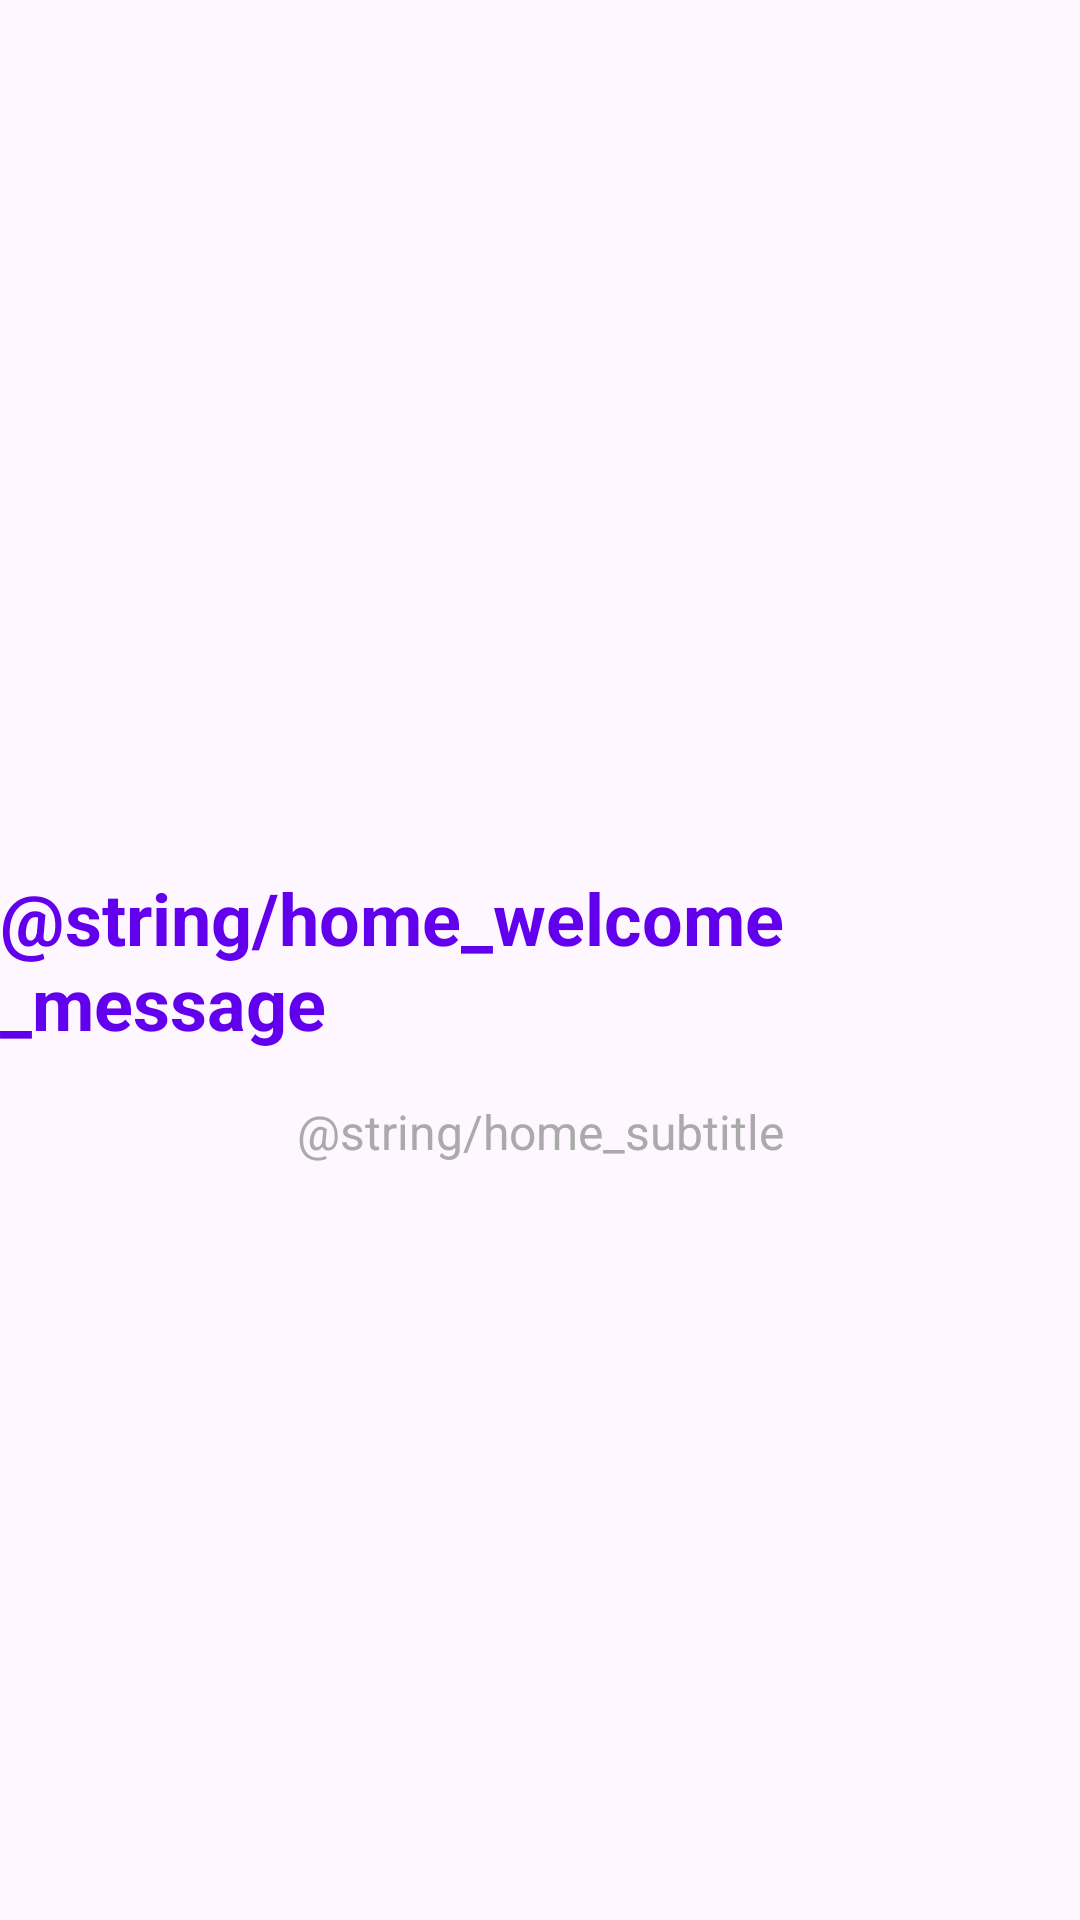

Layout XML and referenced resources for this Android screen:
<!-- AndroidManifest.xml: application theme Theme.Connecttex -->
<!-- res/layout/fragment_home.xml -->
<?xml version="1.0" encoding="utf-8"?>
<androidx.constraintlayout.widget.ConstraintLayout xmlns:android="http://schemas.android.com/apk/res/android"
    xmlns:app="http://schemas.android.com/apk/res-auto"
    xmlns:tools="http://schemas.android.com/tools"
    android:layout_width="match_parent"
    android:layout_height="match_parent"
    tools:context=".HomeFragment">

    <TextView
        android:id="@+id/tvWelcome"
        android:layout_width="wrap_content"
        android:layout_height="wrap_content"
        android:text="@string/home_welcome_message"
        android:textSize="24sp"
        android:textStyle="bold"
        android:textColor="@color/design_default_color_primary"
        app:layout_constraintBottom_toBottomOf="parent"
        app:layout_constraintEnd_toEndOf="parent"
        app:layout_constraintStart_toStartOf="parent"
        app:layout_constraintTop_toTopOf="parent" />

    <TextView
        android:id="@+id/tvSubtitle"
        android:layout_width="wrap_content"
        android:layout_height="wrap_content"
        android:layout_marginTop="16dp"
        android:text="@string/home_subtitle"
        android:textSize="16sp"
        android:textColor="@android:color/darker_gray"
        app:layout_constraintEnd_toEndOf="parent"
        app:layout_constraintStart_toStartOf="parent"
        app:layout_constraintTop_toBottomOf="@id/tvWelcome" />

</androidx.constraintlayout.widget.ConstraintLayout>
<!-- resources referenced by this layout -->
<resources>
  <style name="Theme.Connecttex" parent="Base.Theme.Connecttex" />
  <style name="Base.Theme.Connecttex" parent="Theme.Material3.DayNight.NoActionBar">
          
          
      </style>
</resources>
